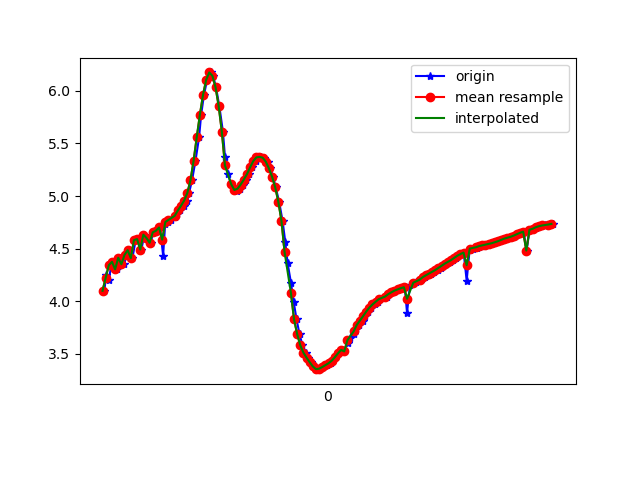

The table this chart was drawn from, first rows:
1617747971732, 443608368693327, 4.1001406, -4.059571, 7.9214115
1617747971742, 443608387924097, 4.251, -3.646, 8.042
1617747971759, 443608407154867, 4.199, -3.598, 8.091
1617747971776, 443608426385637, 4.343, -3.658, 7.987
1617747971799, 443608445616407, 4.376, -3.598, 7.996
1617747971815, 443608464847177, 4.304, -3.653, 8.011
1617747971833, 443608484077947, 4.414, -3.621, 7.965
1617747971856, 443608503308717, 4.353, -3.59, 8.013
1617747971876, 443608522539487, 4.441, -3.705, 7.911
1617747971891, 443608541770257, 4.486, -3.635, 7.918
1617747971910, 443608561001027, 4.41, -3.616, 7.969
1617747971931, 443608580231797, 4.581, -3.642, 7.861
1617747971953, 443608599462567, 4.592, -3.61, 7.869
1617747971967, 443608618693337, 4.492, -3.646, 7.91
1617747971987, 443608637924107, 4.633, -3.651, 7.826
1617747972005, 443608657154877, 4.601, -3.586, 7.874
1617747972027, 443608676385647, 4.556, -3.629, 7.881
1617747972043, 443608695616417, 4.656, -3.628, 7.823
1617747972062, 443608714847187, 4.67, -3.652, 7.804
1617747972086, 443608734077957, 4.702, -3.637, 7.791
1617747972106, 443608753308727, 4.435, -3.614, 7.957
1617747972119, 443608772539497, 4.738, -3.594, 7.79
1617747972138, 443608791770267, 4.754, -3.572, 7.79
1617747972157, 443608811001037, 4.774, -3.562, 7.782
1617747972183, 443608830363480, 4.799, -3.568, 7.764
1617747972195, 443608849594250, 4.827, -3.582, 7.74
1617747972214, 443608868825020, 4.864, -3.603, 7.707
1617747972236, 443608888055790, 4.908, -3.661, 7.652
1617747972258, 443608907286560, 4.958, -3.777, 7.563
1617747972271, 443608926517330, 5.029, -3.961, 7.42
1617747972290, 443608945748100, 5.149, -4.307, 7.14
1617747972312, 443608964978870, 5.334, -4.846, 6.641
1617747972335, 443608984209640, 5.557, -5.498, 5.911
1617747972348, 443609003440410, 5.77, -6.165, 4.973
1617747972366, 443609022671180, 5.96, -6.764, 3.843
1617747972386, 443609041901950, 6.103, -7.233, 2.546
1617747972410, 443609061132720, 6.175, -7.519, 1.176
1617747972424, 443609080363490, 6.143, -7.635, -0.1192
1617747972443, 443609099594260, 6.033, -7.62, -1.254
1617747972464, 443609118825030, 5.855, -7.524, -2.269
1617747972487, 443609138055800, 5.613, -7.425, -3.068
1617747972500, 443609157286570, 5.374, -7.39, -3.543
1617747972519, 443609176517340, 5.208, -7.401, -3.761
1617747972540, 443609195748110, 5.112, -7.445, -3.806
1617747972563, 443609214978880, 5.063, -7.496, -3.771
1617747972576, 443609234209650, 5.052, -7.525, -3.728
1617747972595, 443609253440420, 5.07, -7.534, -3.683
1617747972613, 443609272671190, 5.11, -7.559, -3.577
1617747972636, 443609291901960, 5.156, -7.618, -3.379
1617747972654, 443609311132730, 5.208, -7.713, -3.07
1617747972671, 443609330363500, 5.272, -7.822, -2.659
1617747972695, 443609349594270, 5.332, -7.926, -2.19
1617747972715, 443609368825040, 5.368, -8.03, -1.658
1617747972732, 443609388055810, 5.372, -8.136, -0.9951
1617747972747, 443609407286580, 5.365, -8.199, -0.2022
1617747972775, 443609426517350, 5.327, -8.196, 0.6994
1617747972789, 443609445748120, 5.263, -8.097, 1.664
1617747972807, 443609464978890, 5.184, -7.877, 2.666
1617747972823, 443609484209660, 5.085, -7.562, 3.606
1617747972845, 443609503440430, 4.947, -7.23, 4.394
1617747972867, 443609522671200, 4.765, -6.919, 5.047
... 90 more rows
